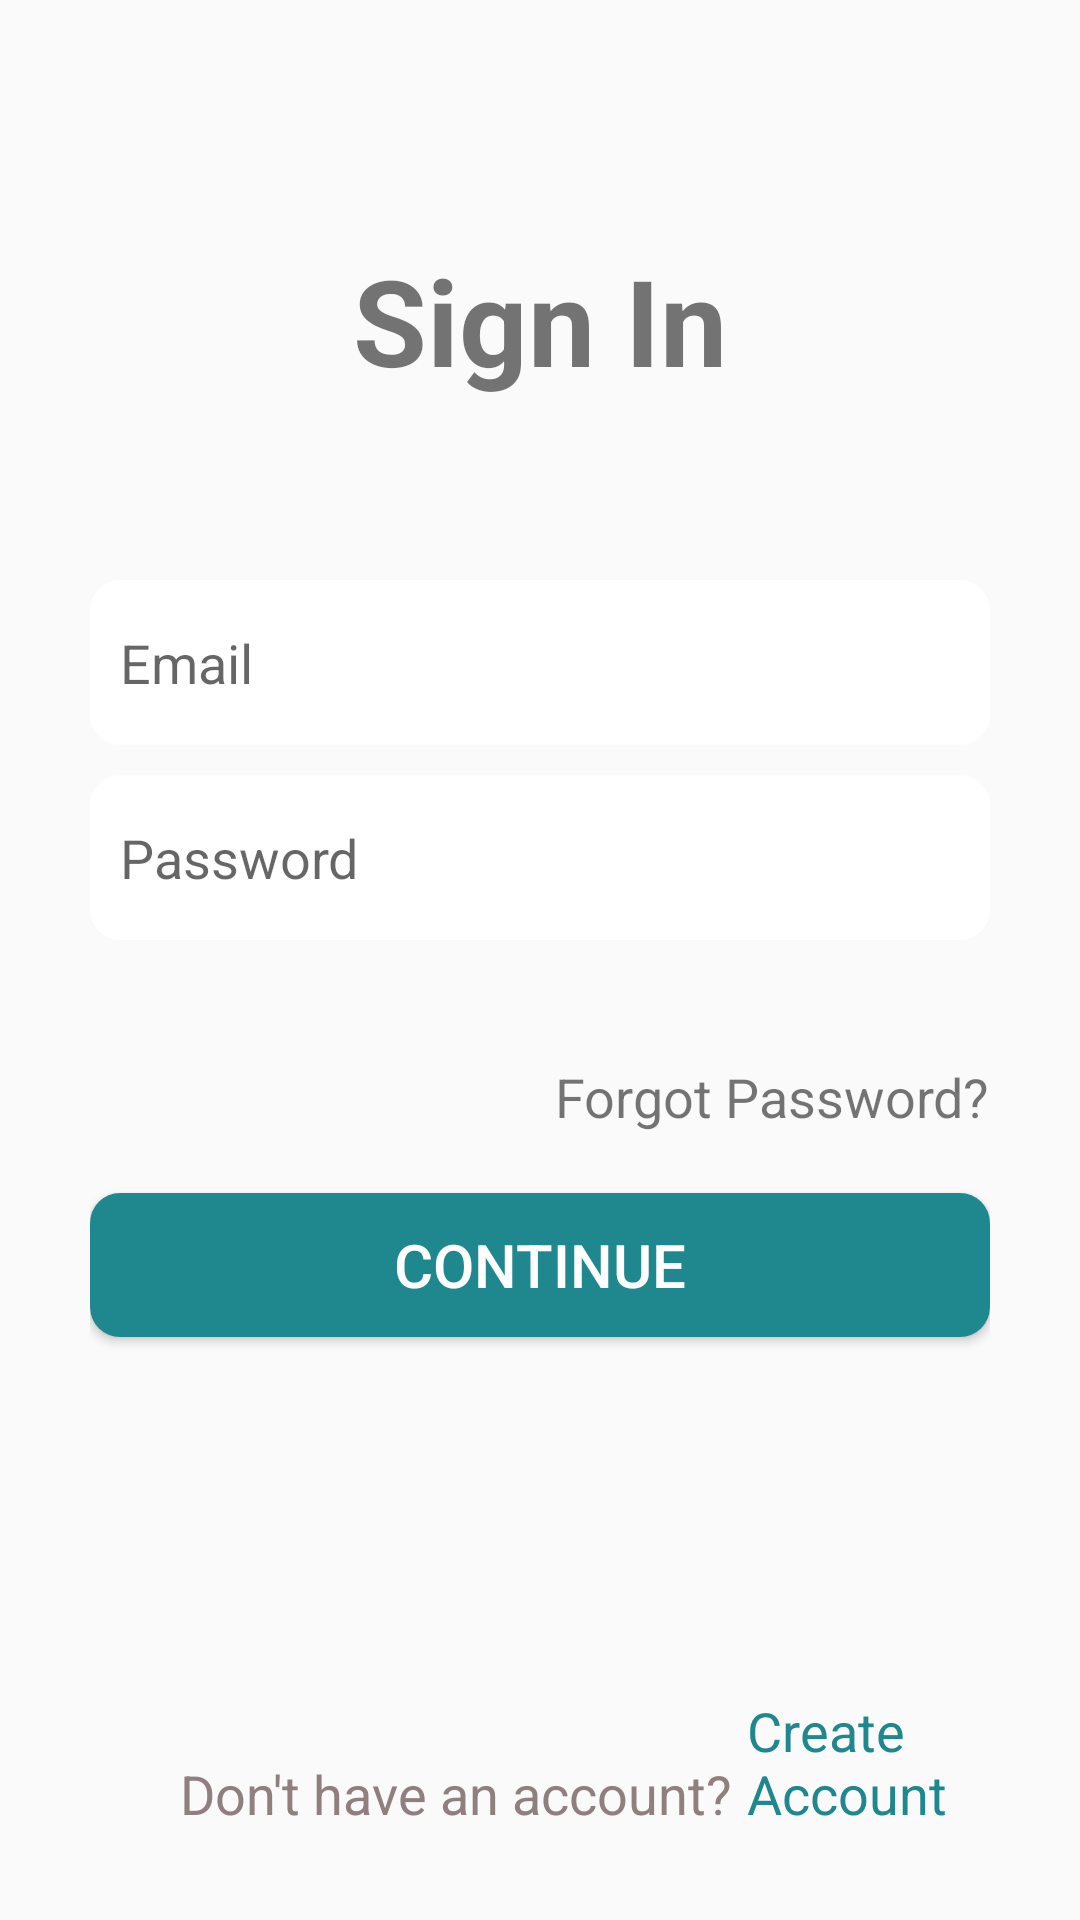

Reconstruct the res/layout file that produces this screen, plus the resources it refers to.
<!-- AndroidManifest.xml: application theme Theme.I210448 -->
<!-- res/layout/activity_sign_in.xml -->
<?xml version="1.0" encoding="utf-8"?>
<RelativeLayout xmlns:android="http://schemas.android.com/apk/res/android"
    xmlns:app="http://schemas.android.com/apk/res-auto"
    xmlns:tools="http://schemas.android.com/tools"
    android:layout_width="match_parent"
    android:layout_height="match_parent"
    android:padding="30dp"
    >

    <TextView
        android:id="@+id/signin_text"
        android:layout_width="wrap_content"
        android:layout_height="wrap_content"
        android:text="Sign In"
        android:textSize="40sp"
        android:textStyle="bold"
        android:layout_centerHorizontal="true"
        android:layout_marginVertical="50dp"
        />





    <EditText
        android:id="@+id/email"
        android:layout_width="match_parent"
        android:layout_height="wrap_content"
        android:height="55dp"
        android:hint="Email"
        android:background="@drawable/rounded_textboxes"
        android:layout_below="@+id/signin_text"
        android:layout_marginTop="10dp"
        android:paddingStart="10dp"/>

    <EditText
        android:id="@+id/pass"
        android:layout_width="match_parent"
        android:layout_height="wrap_content"
        android:layout_below="@+id/email"
        android:layout_marginTop="10dp"
        android:height="55dp"
        android:background="@drawable/rounded_textboxes"
        android:hint="Password"
        android:paddingStart="10dp" />

    <TextView
        android:id="@+id/text2"
        android:layout_below="@+id/pass"
        android:layout_width="wrap_content"
        android:layout_height="wrap_content"
        android:layout_alignParentEnd="true"
        android:text="Forgot Password?"
        android:textSize="18sp"
        android:layout_marginTop="40dp"/>






    <androidx.appcompat.widget.AppCompatButton
        android:layout_width="match_parent"
        android:layout_height="wrap_content"
        android:layout_below="@+id/text2"
        android:layout_marginTop="20dp"
        android:id="@+id/continue_button"
        android:text="Continue"
        android:textSize="20sp"
        android:background="@drawable/rounded_textboxes"
        android:backgroundTint="@color/blue"
        android:textColor="@color/white"/>

    <TextView
        android:id="@+id/login_text"
        android:layout_width="wrap_content"
        android:layout_height="wrap_content"
        android:text="Don't have an account?"
        android:textSize="18sp"
        android:textColor="@color/gray"
        android:layout_alignParentBottom="true"
        android:layout_marginLeft="30dp"/>

    <TextView
        android:id="@+id/login_text2"
        android:layout_width="wrap_content"
        android:layout_height="wrap_content"
        android:layout_toRightOf="@+id/login_text"
        android:text="Create Account"
        android:textSize="18sp"
        android:textColor="@color/blue"
        android:layout_alignParentBottom="true"
        android:layout_marginLeft="5dp"/>


</RelativeLayout>
<!-- resources referenced by this layout -->
<resources>
  <color name="blue">#1F878E</color>
  <color name="gray">#8F807F</color>
  <color name="white">#FFFFFFFF</color>
  <!-- drawable rounded_textboxes (drawable) -->
  <?xml version="1.0" encoding="utf-8"?>
  <shape xmlns:android="http://schemas.android.com/apk/res/android">
      <corners android:radius = "10dp"></corners>
      <solid android:color="#FFFFFF"></solid>
  </shape>
  <style name="Theme.I210448" parent="Theme.AppCompat.Light.NoActionBar" />
</resources>
